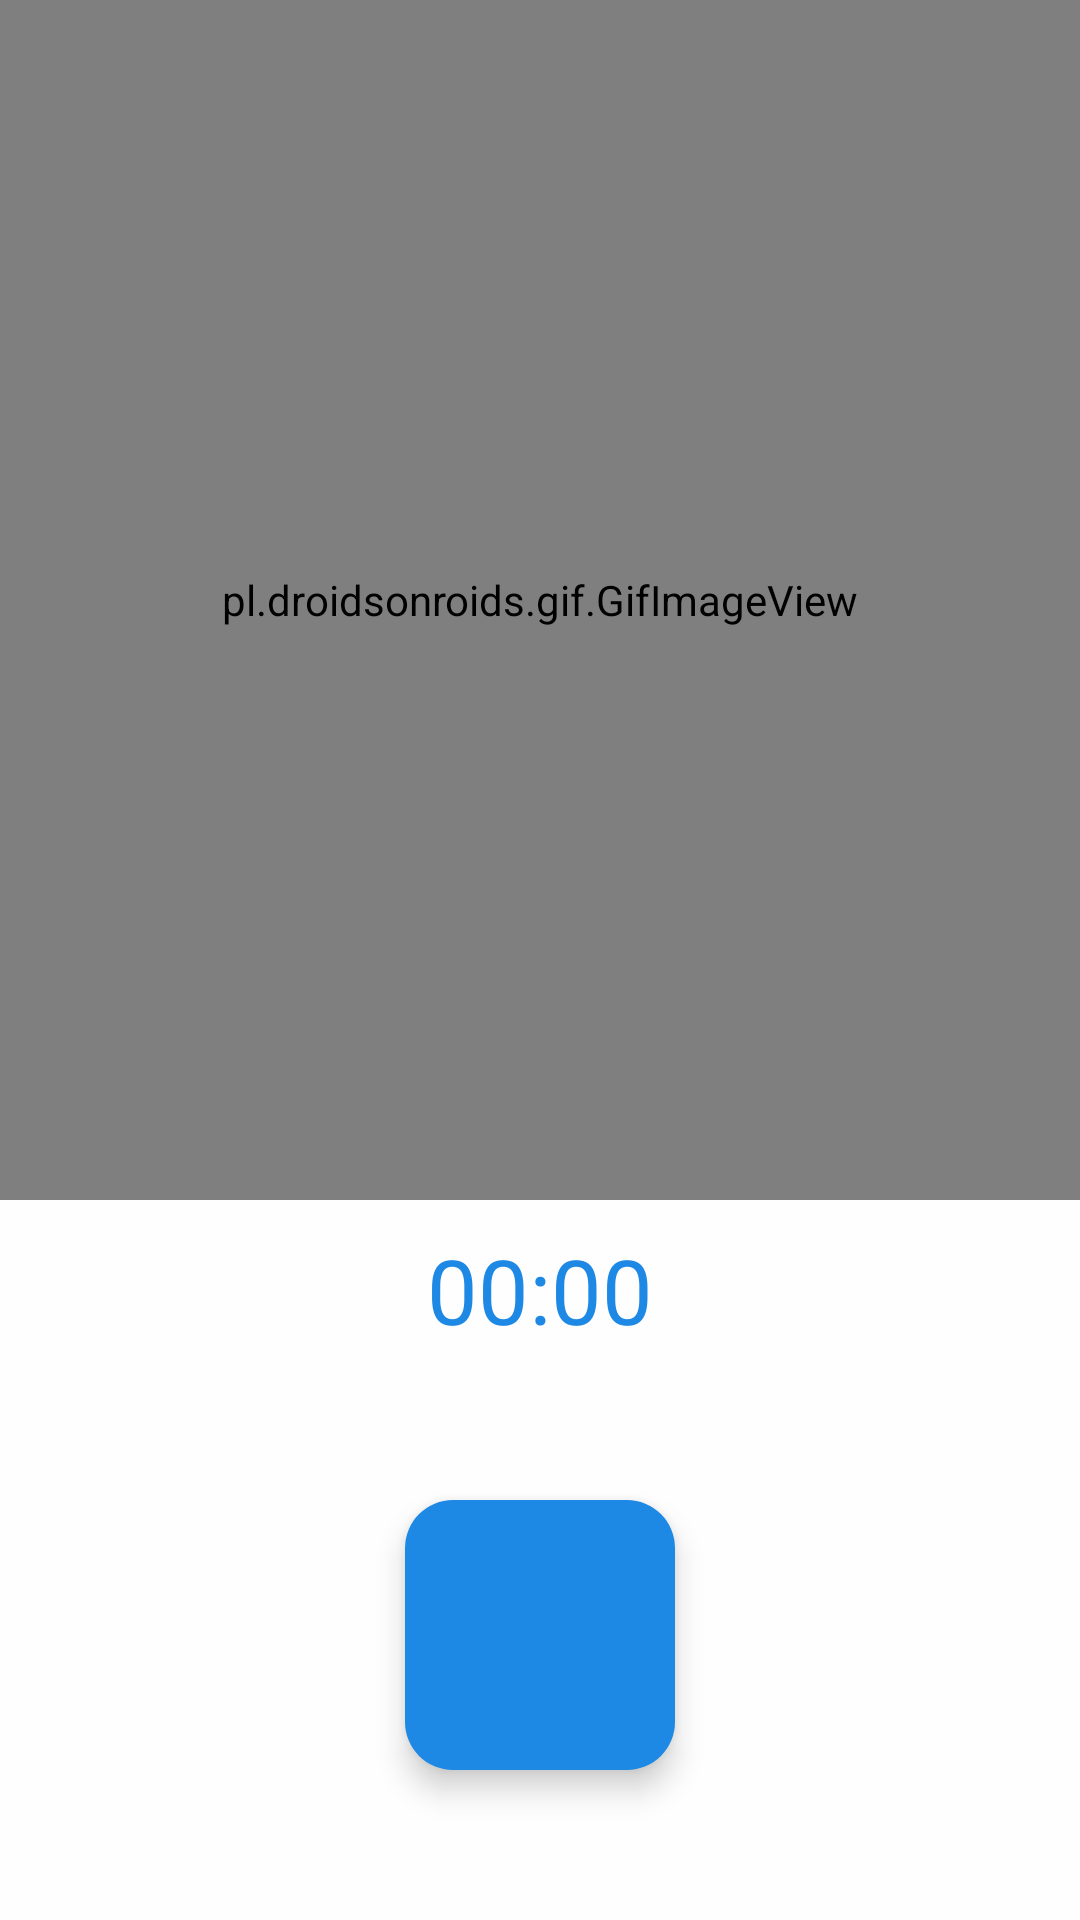

Here is an Android app screen rendered from its layout file. Give the layout XML and the strings, colors and styles it references.
<!-- AndroidManifest.xml: application theme Theme.AudionRecorder -->
<!-- res/layout/activity_record.xml -->
<?xml version="1.0" encoding="utf-8"?>
<androidx.constraintlayout.widget.ConstraintLayout xmlns:android="http://schemas.android.com/apk/res/android"
    xmlns:app="http://schemas.android.com/apk/res-auto"
    xmlns:tools="http://schemas.android.com/tools"
    android:layout_width="match_parent"
    android:layout_height="match_parent"

    android:background="#FEFEFE"
    tools:context=".presentation.record_activity.RecordActivity">


    <pl.droidsonroids.gif.GifImageView
        android:id="@+id/gifLoading"
        android:layout_width="match_parent"
        android:layout_height="400dp"


        android:src="@drawable/soul"
        app:layout_constraintEnd_toEndOf="parent"
        app:layout_constraintHorizontal_bias="0.0"
        app:layout_constraintStart_toStartOf="parent"
        app:layout_constraintTop_toTopOf="parent" />

    <Chronometer
        android:id="@+id/timeRecord"
        android:layout_width="wrap_content"
        android:layout_height="wrap_content"
        android:layout_marginBottom="190dp"
        android:textColor="@color/new_blue"
        android:textSize="30sp"

        app:layout_constraintBottom_toBottomOf="parent"
        app:layout_constraintEnd_toEndOf="parent"
        app:layout_constraintStart_toStartOf="parent">
    </Chronometer>

    <com.google.android.material.floatingactionbutton.FloatingActionButton
        android:id="@+id/RecordingButton"
        android:layout_width="wrap_content"
        android:layout_height="wrap_content"
        android:layout_marginBottom="50dp"
        android:contentDescription="@string/recording_button_description"
        android:src="@drawable/ic_pause_record"
        app:backgroundTint="@color/new_blue"
        app:fabCustomSize="90dp"

        app:layout_constraintBottom_toBottomOf="parent"
        app:layout_constraintEnd_toEndOf="parent"
        app:layout_constraintStart_toStartOf="parent"
        app:maxImageSize="70dp" />

</androidx.constraintlayout.widget.ConstraintLayout>
<!-- resources referenced by this layout -->
<resources>
  <color name="new_blue">#1E88E5</color>
  <string name="recording_button_description">Кнопка для начала записи</string>
  <style name="Theme.AudionRecorder" parent="Base.Theme.AudionRecorder" />
  <style name="Base.Theme.AudionRecorder" parent="Theme.Material3.DayNight.NoActionBar">
          <item name="colorPrimary">@color/new_blue</item>
          <item name="colorPrimaryVariant">@color/new_blue</item>
          <item name="colorOnPrimary">@color/white</item>
          <item name="colorSecondary">@color/new_blue</item>
          <item name="colorSecondaryVariant">@color/new_blue</item>
          <item name="colorOnSecondary">@color/white</item>
          <item name="android:statusBarColor">@color/new_blue</item>
      </style>
  <color name="white">#FFFFFFFF</color>
</resources>
